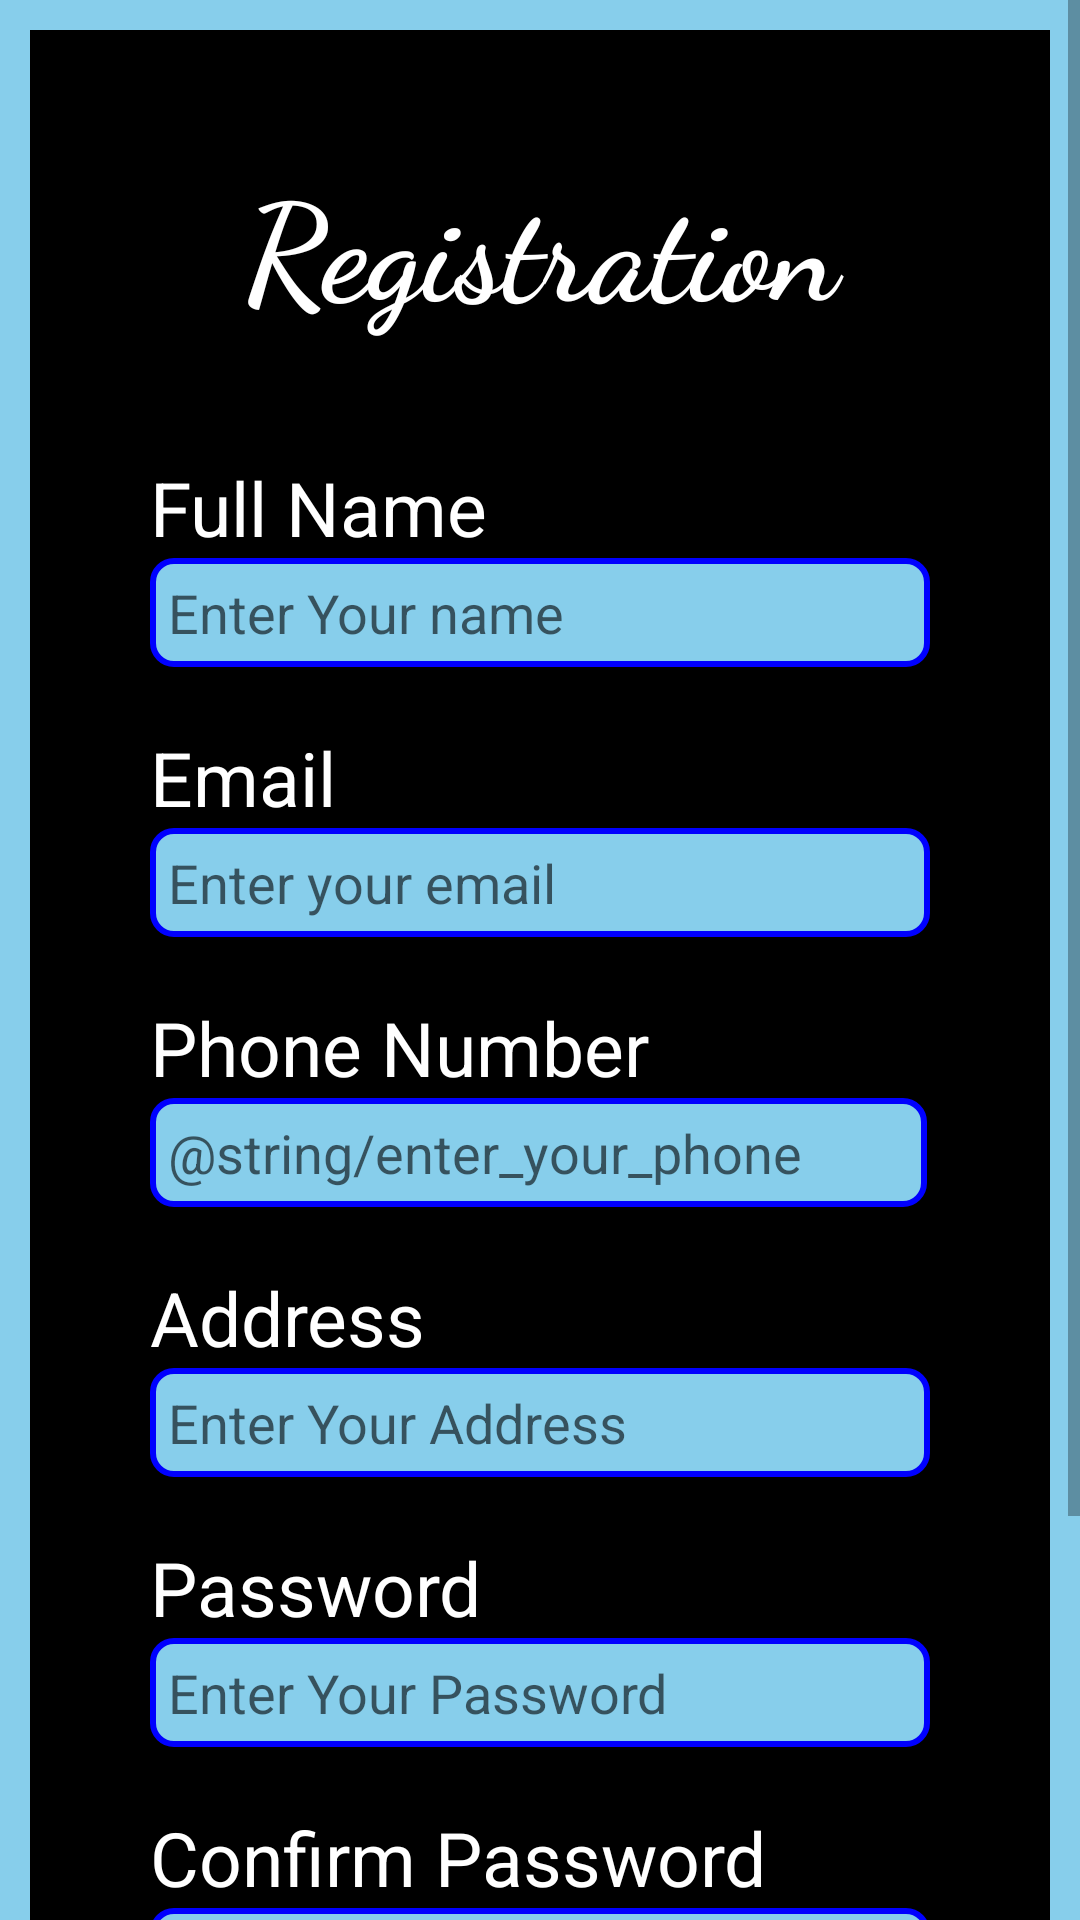

Here is an Android app screen rendered from its layout file. Give the layout XML and the strings, colors and styles it references.
<!-- AndroidManifest.xml: application theme Theme.EFCO -->
<!-- res/layout/activity_register.xml -->
<?xml version="1.0" encoding="utf-8"?>
<ScrollView xmlns:android="http://schemas.android.com/apk/res/android"
    xmlns:app="http://schemas.android.com/apk/res-auto"
    xmlns:tools="http://schemas.android.com/tools"
    android:layout_width="match_parent"
    android:layout_height="match_parent"
    tools:context=".RegisterActivity"
    android:background="@color/sky_blue"
    android:fillViewport="true">

    <RelativeLayout
        android:layout_width="match_parent"
        android:layout_height="wrap_content"
        android:padding="20dp"
        android:layout_margin="10dp"
        android:background="@color/black">

        <TextView
            android:id="@+id/Heading"
            android:layout_width="match_parent"
            android:layout_height="wrap_content"
            android:layout_alignParentStart="true"
            android:layout_alignParentTop="true"
            android:layout_alignParentEnd="true"
            android:layout_marginStart="20dp"
            android:layout_marginTop="20dp"
            android:layout_marginEnd="20dp"
            android:fontFamily="cursive"
            android:text="@string/registration"
            android:textAlignment="center"
            android:textColor="@color/white"
            android:textSize="45sp"
            android:textStyle="bold" />

        <TextView
            android:id="@+id/Full_name_label"
            android:layout_width="362dp"
            android:layout_height="wrap_content"
            android:layout_below="@+id/Heading"
            android:layout_alignParentStart="true"
            android:layout_alignParentEnd="true"
            android:layout_marginStart="20dp"
            android:layout_marginTop="40dp"
            android:layout_marginEnd="20dp"
            android:textSize="25sp"
            android:text="@string/full_name_label"
            android:textColor="@color/white" />

        <EditText
            android:id="@+id/full_name_input"
            android:layout_width="match_parent"
            android:layout_height="wrap_content"
            android:layout_below="@+id/Full_name_label"
            android:layout_alignParentStart="true"
            android:layout_alignParentEnd="true"
            android:layout_marginStart="20dp"
            android:layout_marginEnd="20dp"
            android:hint="@string/enter_your_name"
            android:inputType="textPersonName"
            android:padding="6dp"
            android:autofillHints="Name"
            android:background="@drawable/edit_box"/>

        <TextView
            android:id="@+id/email_label"
            android:layout_width="362dp"
            android:layout_height="wrap_content"
            android:layout_below="@+id/full_name_input"
            android:layout_alignParentStart="true"
            android:layout_alignParentEnd="true"
            android:layout_marginStart="20dp"
            android:layout_marginTop="20dp"
            android:layout_marginEnd="20dp"
            android:textSize="25sp"
            android:text="@string/email"
            android:textColor="@color/white" />

        <EditText
            android:id="@+id/email_input"
            android:layout_width="match_parent"
            android:layout_height="wrap_content"
            android:layout_below="@+id/email_label"
            android:layout_alignParentStart="true"
            android:layout_alignParentEnd="true"
            android:layout_marginStart="20dp"
            android:layout_marginEnd="20dp"
            android:hint="@string/enter_your_email"
            android:inputType="textEmailAddress"
            android:padding="6dp"
            android:autofillHints="Email"
            android:background="@drawable/edit_box"/>

        <TextView
            android:id="@+id/phone_label"
            android:layout_width="362dp"
            android:layout_height="wrap_content"
            android:layout_below="@+id/email_input"
            android:layout_alignParentStart="true"
            android:layout_alignParentEnd="true"
            android:layout_marginStart="20dp"
            android:layout_marginTop="20dp"
            android:layout_marginEnd="20dp"
            android:textSize="25sp"
            android:text="@string/Phone_no"
            android:textColor="@color/white" />

        <EditText
            android:id="@+id/phone_input"
            android:layout_width="match_parent"
            android:layout_height="wrap_content"
            android:layout_below="@+id/phone_label"
            android:layout_alignParentStart="true"
            android:layout_alignParentEnd="true"
            android:layout_marginStart="20dp"
            android:layout_marginEnd="21dp"
            android:autofillHints="Email"
            android:background="@drawable/edit_box"
            android:hint="@string/enter_your_phone"
            android:inputType="phone"
            android:padding="6dp" />

        <TextView
            android:id="@+id/address_label"
            android:layout_width="362dp"
            android:layout_height="wrap_content"
            android:layout_below="@+id/phone_input"
            android:layout_alignParentStart="true"
            android:layout_alignParentEnd="true"
            android:layout_marginStart="20dp"
            android:layout_marginTop="20dp"
            android:layout_marginEnd="20dp"
            android:textSize="25sp"
            android:text="@string/address"
            android:textColor="@color/white" />

        <EditText
            android:id="@+id/address_input"
            android:layout_width="match_parent"
            android:layout_height="wrap_content"
            android:layout_below="@+id/address_label"
            android:layout_alignParentStart="true"
            android:layout_alignParentEnd="true"
            android:layout_marginStart="20dp"
            android:layout_marginEnd="20dp"
            android:hint="@string/enter_your_address"
            android:inputType="textPostalAddress"
            android:padding="6dp"
            android:autofillHints="Address"
            android:background="@drawable/edit_box"/>
        <TextView
            android:id="@+id/password_label"
            android:layout_width="362dp"
            android:layout_height="wrap_content"
            android:layout_below="@+id/address_input"
            android:layout_alignParentStart="true"
            android:layout_alignParentEnd="true"
            android:layout_marginStart="20dp"
            android:layout_marginTop="20dp"
            android:layout_marginEnd="20dp"
            android:textSize="25sp"
            android:text="@string/password"
            android:textColor="@color/white" />

        <EditText
            android:id="@+id/password_input"
            android:layout_width="match_parent"
            android:layout_height="wrap_content"
            android:layout_below="@+id/password_label"
            android:layout_alignParentStart="true"
            android:layout_alignParentEnd="true"
            android:layout_marginStart="20dp"
            android:layout_marginEnd="20dp"
            android:hint="@string/enter_your_password"
            android:inputType="textPassword"
            android:padding="6dp"
            android:autofillHints="Password"
            android:background="@drawable/edit_box"/>
        <TextView
            android:id="@+id/confirm_password_label"
            android:layout_width="362dp"
            android:layout_height="wrap_content"
            android:layout_below="@+id/password_input"
            android:layout_alignParentStart="true"
            android:layout_alignParentEnd="true"
            android:layout_marginStart="20dp"
            android:layout_marginTop="20dp"
            android:layout_marginEnd="20dp"
            android:textSize="25sp"
            android:text="@string/confirm_password"
            android:textColor="@color/white" />

        <EditText
            android:id="@+id/confirm_password_input"
            android:layout_width="match_parent"
            android:layout_height="wrap_content"
            android:layout_below="@+id/confirm_password_label"
            android:layout_alignParentStart="true"
            android:layout_alignParentEnd="true"
            android:layout_marginStart="20dp"
            android:layout_marginEnd="20dp"
            android:hint="@string/enter_your_password1"
            android:inputType="textPassword"
            android:padding="6dp"
            android:autofillHints="Password"
            android:background="@drawable/edit_box"/>

        <Button
            android:id="@+id/Register_button"
            android:layout_width="match_parent"
            android:layout_height="wrap_content"
            android:layout_below="@id/confirm_password_input"
            android:layout_marginTop="50dp"
            android:layout_marginHorizontal="20dp"
            android:layout_marginBottom="20dp"
            android:text="@string/register" />

        <ProgressBar
            android:id="@+id/progress_bar"
            android:layout_width="wrap_content"
            android:layout_height="wrap_content"
            android:layout_centerInParent="true"
            android:indeterminate="true"
            android:indeterminateDrawable="@drawable/progress_bg"
            android:progress="0"
            android:visibility="gone"/>


    </RelativeLayout>
</ScrollView>
<!-- resources referenced by this layout -->
<resources>
  <color name="black">#FF000000</color>
  <color name="sky_blue">#87CEEB</color>
  <color name="white">#FFFFFFFF</color>
  <!-- drawable edit_box (drawable) -->
  <?xml version="1.0" encoding="utf-8"?>
  <shape xmlns:android="http://schemas.android.com/apk/res/android">
      <solid android:color="@color/sky_blue"/>
      <stroke android:color="@color/blue" android:width="2dp"/>
      <corners android:radius="7dp"/>
  </shape>
  <!-- drawable progress_bg (drawable) -->
  <?xml version="1.0" encoding="utf-8"?>
  <rotate
      xmlns:android="http://schemas.android.com/apk/res/android"
      android:fromDegrees="0"
      android:pivotX="50%"
      android:pivotY="50%"
      android:toDegrees="360">
  
      
      <shape
          android:innerRadiusRatio="3"
          android:shape="ring"
          android:thicknessRatio="8"
          android:useLevel="false">
  
          
          <size
              android:width="76dip"
              android:height="76dip" />
  
          
          <gradient
              android:angle="0"
              android:endColor="#00ffffff"
              android:startColor="#FF0000"
              android:type="sweep"
              android:useLevel="false" />
      </shape>
  
  </rotate>
  <string name="Phone_no">Phone Number</string>
  <string name="address">Address</string>
  <string name="confirm_password">Confirm Password</string>
  <string name="email">Email</string>
  <string name="enter_your_address">Enter Your Address</string>
  <string name="enter_your_email">Enter your email</string>
  <string name="enter_your_name">Enter Your name</string>
  <string name="enter_your_password">Enter Your Password</string>
  <string name="enter_your_password1">Enter your password again</string>
  <string name="full_name_label">Full Name</string>
  <string name="password">Password</string>
  <string name="register">Register</string>
  <string name="registration">Registration</string>
  <style name="Theme.EFCO" parent="Theme.MaterialComponents.DayNight.DarkActionBar">
          
          <item name="colorPrimary">@color/purple_500</item>
          <item name="colorPrimaryVariant">@color/purple_700</item>
          <item name="colorOnPrimary">@color/white</item>
          
          <item name="colorSecondary">@color/teal_200</item>
          <item name="colorSecondaryVariant">@color/teal_700</item>
          <item name="colorOnSecondary">@color/black</item>
          
          <item name="android:statusBarColor" tools:targetApi="l">?attr/colorPrimaryVariant</item>
          
      </style>
  <color name="blue">#0000FF</color>
  <color name="purple_500">#FF6200EE</color>
  <color name="purple_700">#FF3700B3</color>
  <color name="teal_200">#FF03DAC5</color>
  <color name="teal_700">#FF018786</color>
</resources>
